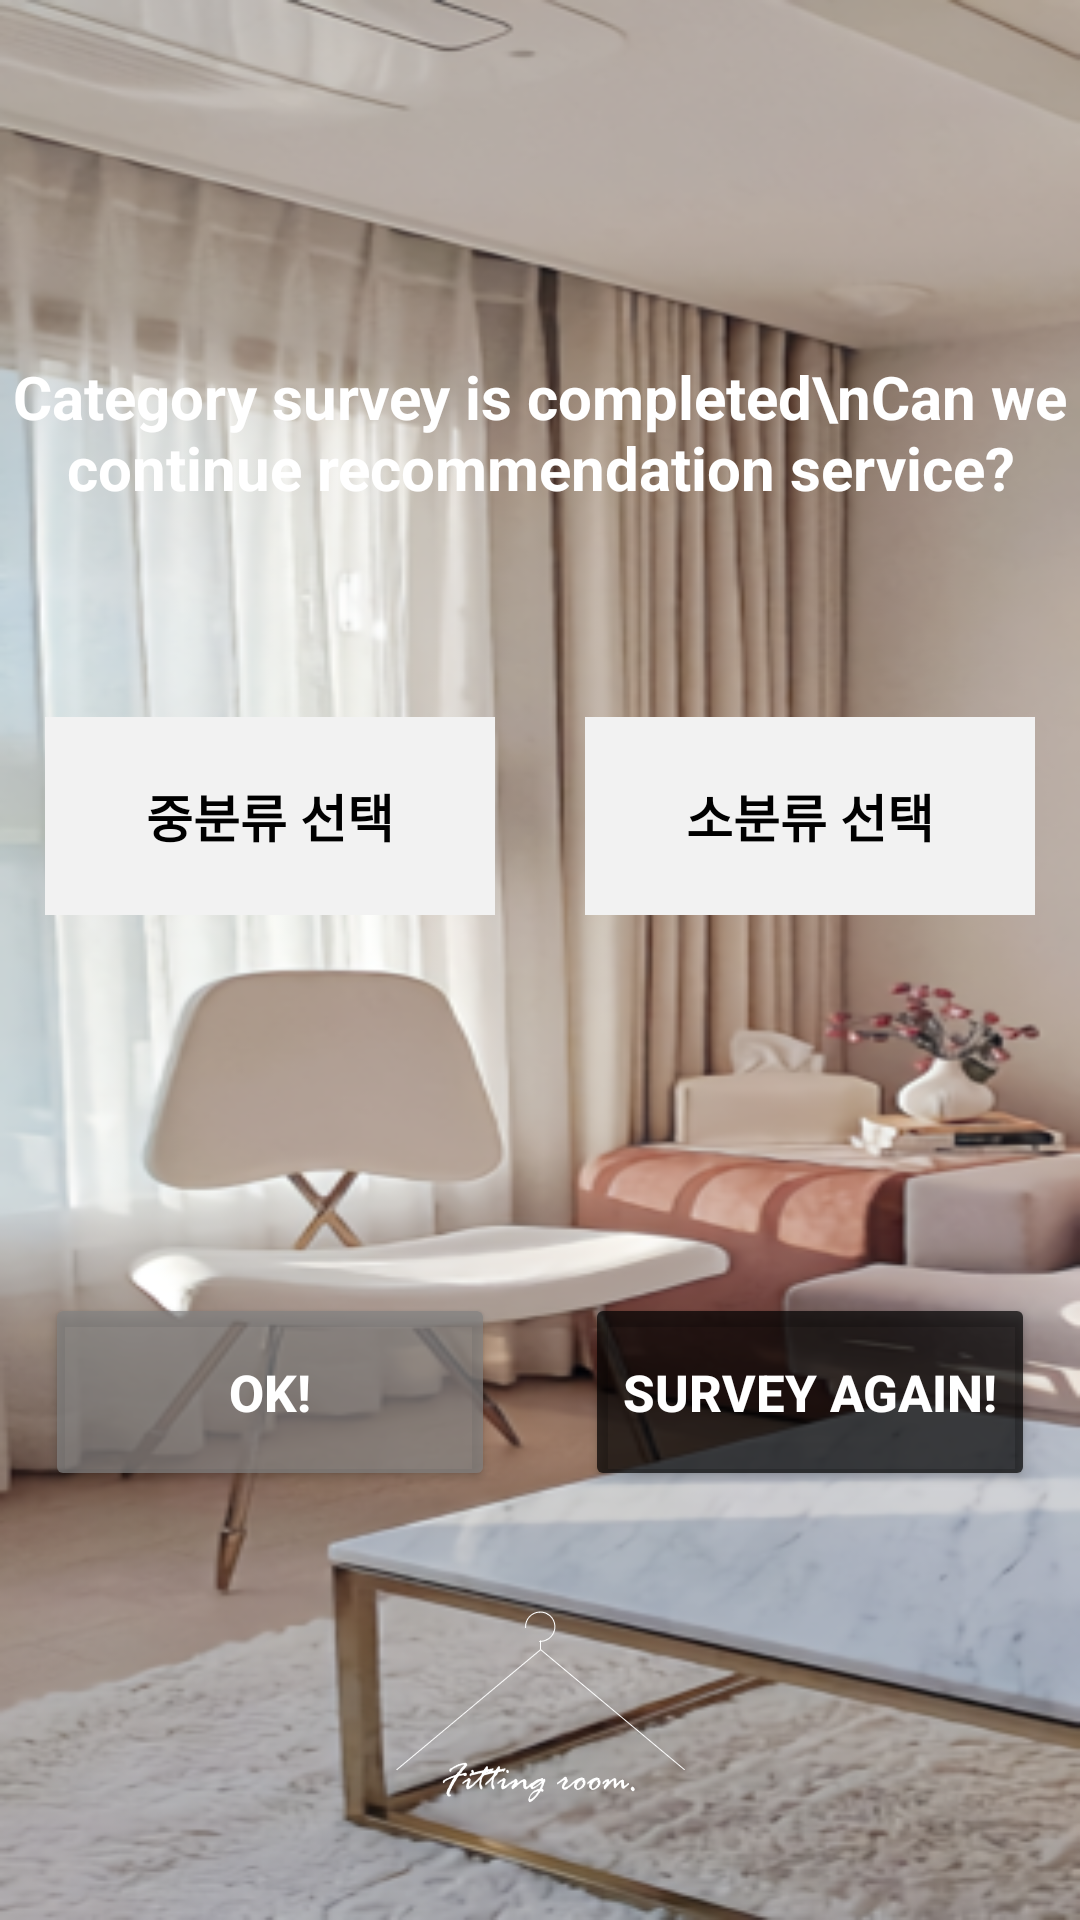

Write the Android layout XML for this screen, with the resource values it uses.
<!-- AndroidManifest.xml: application theme Theme.FittingRoom -->
<!-- res/layout/finishfirstsurvey_fragment.xml -->
<?xml version="1.0" encoding="utf-8"?>
<LinearLayout android:layout_width="match_parent"
    android:layout_height="match_parent"
    android:orientation="vertical"
    android:background="@drawable/main_background"
    android:weightSum="10"
    xmlns:android="http://schemas.android.com/apk/res/android">
    <View
        android:layout_width="match_parent"
        android:layout_height="0dp"
        android:layout_weight="1.5"/>
    <TextView
        android:layout_width="match_parent"
        android:layout_height="0dp"
        android:layout_weight="1.5"
        android:text="Category survey is completed\nCan we continue recommendation service?"
        android:textSize="20sp"
        android:textColor="#FFFFFF"
        android:textStyle="bold"
        android:gravity="center"/>
    <View
        android:layout_width="match_parent"
        android:layout_height="0dp"
        android:layout_weight="0.5"/>
    <LinearLayout
        android:layout_width="match_parent"
        android:layout_height="0dp"
        android:layout_weight="1.5"
        android:orientation="horizontal"
        android:weightSum="2">
        <TextView
            android:id="@+id/second_choice"
            android:layout_width="0dp"
            android:layout_height="match_parent"
            android:layout_weight="1"
            android:text="중분류 선택"
            android:textSize="17sp"
            android:textColor="#000000"
            android:textStyle="bold"
            android:gravity="center"
            android:layout_margin="15dp"
            android:background="#F2F2F2"/>
        <TextView
            android:id="@+id/third_choice"
            android:layout_width="0dp"
            android:layout_height="match_parent"
            android:layout_weight="1"
            android:text="소분류 선택"
            android:textSize="17sp"
            android:textColor="#000000"
            android:textStyle="bold"
            android:gravity="center"
            android:layout_margin="15dp"
            android:background="#F2F2F2"/>
    </LinearLayout>
    <View
        android:layout_width="match_parent"
        android:layout_height="0dp"
        android:layout_weight="1.5"/>
    <LinearLayout
        android:layout_width="match_parent"
        android:layout_height="0dp"
        android:layout_weight="1.5"
        android:orientation="horizontal"
        android:weightSum="2">
        <Button
            android:id="@+id/firstsurvey_okbtn"
            android:layout_width="0dp"
            android:layout_height="match_parent"
            android:layout_weight="1"
            android:text="OK!"
            android:textSize="17sp"
            android:textColor="#FFFFFF"
            android:textStyle="bold"
            android:layout_margin="15dp"
            android:backgroundTint="@color/darkgray"/>
        <Button
            android:id="@+id/firstsurvey_backbtn"
            android:layout_width="0dp"
            android:layout_height="match_parent"
            android:layout_weight="1"
            android:text="Survey again!"
            android:textSize="17sp"
            android:textColor="#FFFFFF"
            android:textStyle="bold"
            android:layout_margin="15dp"
            android:backgroundTint="@color/black"/>
    </LinearLayout>
    <ImageView
        android:layout_width="match_parent"
        android:layout_height="0dp"
        android:layout_weight="2"
        android:src="@drawable/logo_white"
        android:paddingTop="25dp"
        android:scaleType="fitCenter"/>
</LinearLayout>
<!-- resources referenced by this layout -->
<resources>
  <color name="black">#B3000000</color>
  <color name="darkgray">#B3808080</color>
  <!-- drawable logo_white: png bitmap (drawable, 4261 bytes) -->
  <!-- drawable main_background: jpeg bitmap (drawable, 26977 bytes) -->
  <style name="Theme.FittingRoom" parent="Theme.MaterialComponents.DayNight.DarkActionBar">
          <item name="windowActionBar">false</item>
          <item name="windowNoTitle">true</item>
          
          <item name="colorPrimary">@color/purple_500</item>
          <item name="colorPrimaryVariant">@color/purple_700</item>
          <item name="colorOnPrimary">@color/white</item>
          
          <item name="colorSecondary">@color/teal_200</item>
          <item name="colorSecondaryVariant">@color/teal_700</item>
          <item name="colorOnSecondary">@color/black</item>
          
          <item name="android:statusBarColor" tools:targetApi="l">?attr/colorPrimaryVariant</item>
          
      </style>
  <color name="purple_500">#FF6200EE</color>
  <color name="purple_700">#FF3700B3</color>
  <color name="white">#FFFFFFFF</color>
  <color name="teal_200">#FF03DAC5</color>
  <color name="teal_700">#FF018786</color>
</resources>
